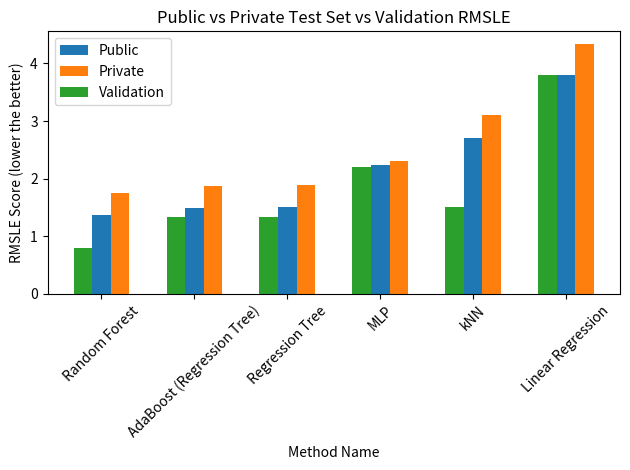

The matplotlib source for this figure:
import numpy as np
import matplotlib.pyplot as plt

if __name__ == '__main__':
    fig = plt.figure()
    method_names = ['Random Forest', 'AdaBoost (Regression Tree)','Regression Tree','MLP','kNN', 'Linear Regression']
    X_axis = np.arange(len(method_names))
    public_error = [1.363, 1.491, 1.502, 2.239, 2.704, 3.792]
    private_error = [1.758, 1.873, 1.8929, 2.306, 3.098, 4.340]
    val_error = [0.8, 1.329, 1.337, 2.2, 1.5, 3.795]
    plt.bar(X_axis, public_error, 0.2, label='Public RMSLE')
    plt.bar(X_axis + 0.2, private_error, 0.2, label='Private RMSLE')
    plt.bar(X_axis - 0.2, val_error, 0.2, label='Validation RMSLE')
    plt.xticks(X_axis, method_names, rotation=45) 
    plt.xlabel('Method Name')
    plt.ylabel('RMSLE Score (lower the better)')
    plt.title('Public vs Private Test Set vs Validation RMSLE')
    plt.tight_layout()
    plt.legend(['Public','Private', 'Validation'])
    plt.savefig('public_vs_private_vs_val_rmsle.png')
    plt.show()